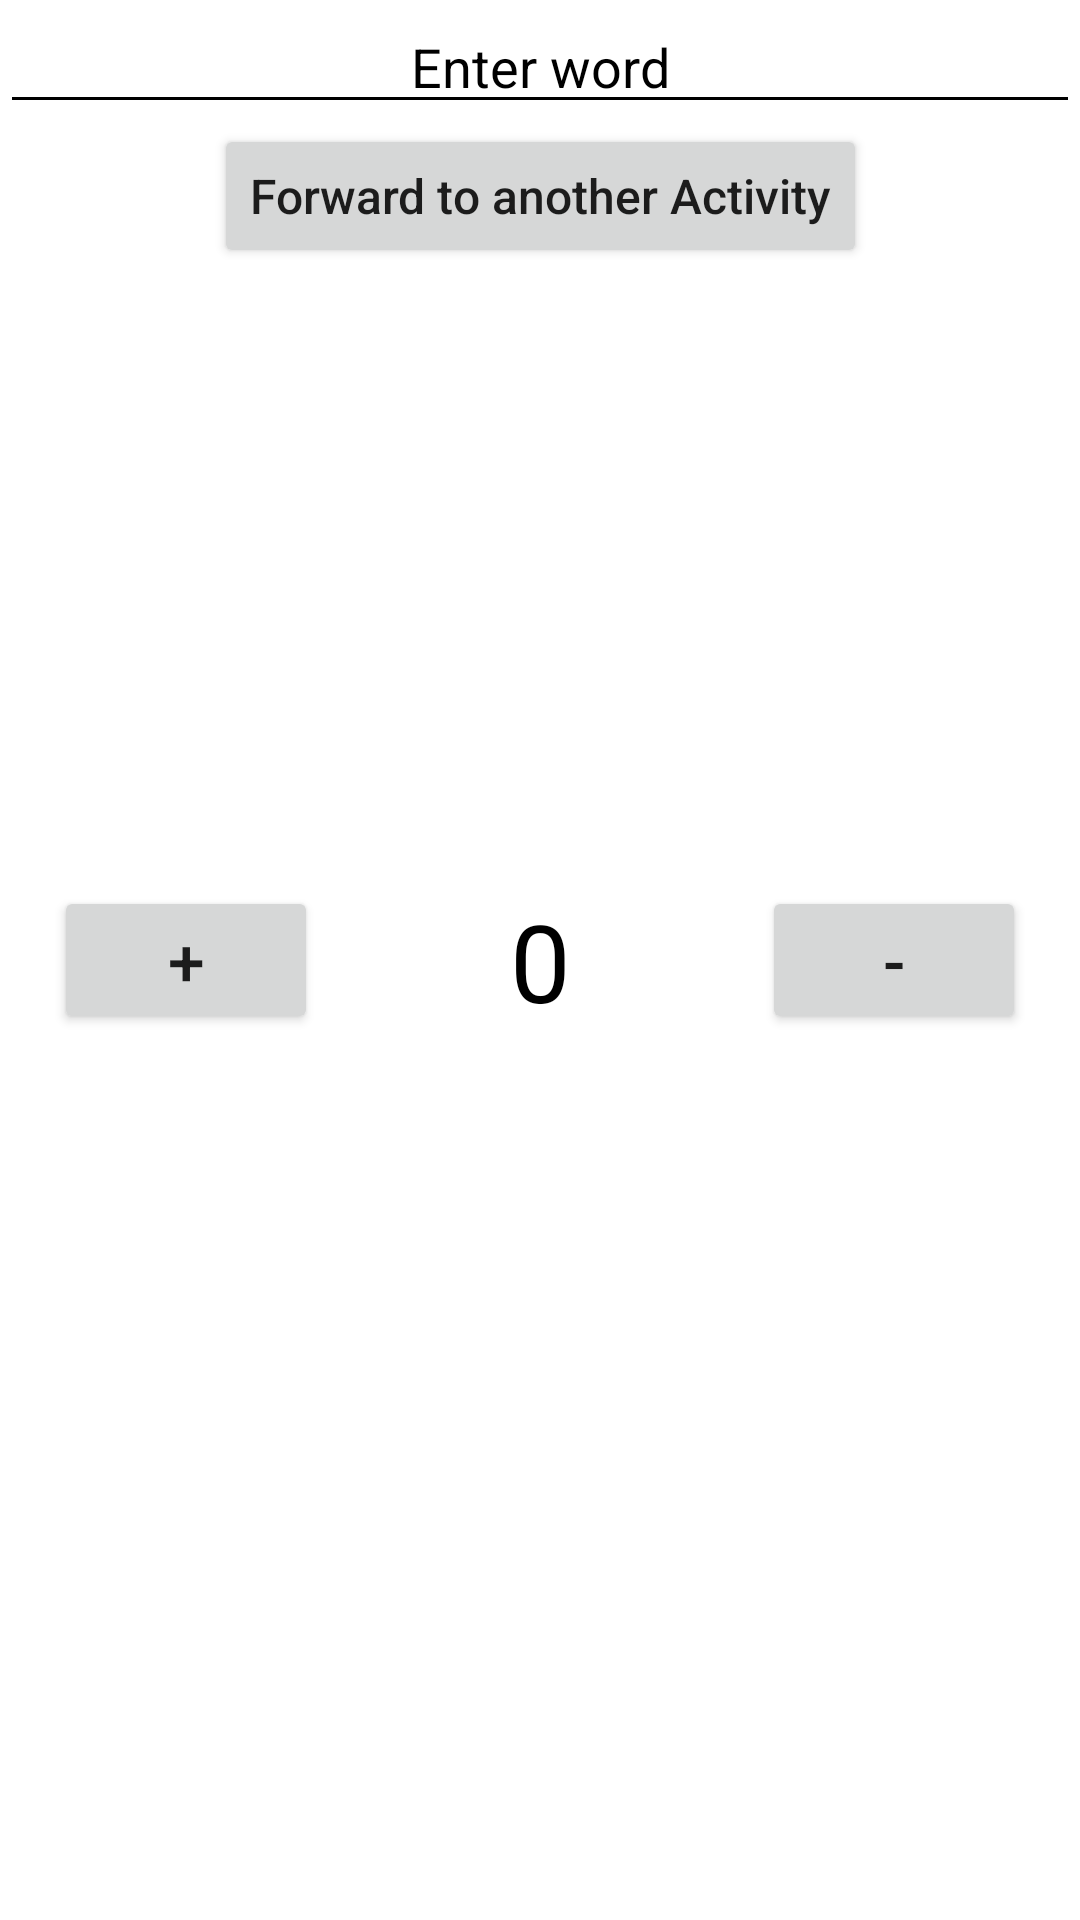

This screen was rendered from an Android layout file. Write that file and the resources it references.
<!-- AndroidManifest.xml: application theme Theme.Lesson1M6 -->
<!-- res/layout/activity_main.xml -->
<?xml version="1.0" encoding="utf-8"?>
<androidx.constraintlayout.widget.ConstraintLayout
    xmlns:android="http://schemas.android.com/apk/res/android"
    xmlns:app="http://schemas.android.com/apk/res-auto"
    xmlns:tools="http://schemas.android.com/tools"
    android:layout_width="match_parent"
    android:layout_height="match_parent"
    tools:context=".ui.activity.main.MainActivity">


        <EditText
            android:id="@+id/ed_text"
            android:layout_width="match_parent"
            android:layout_height="wrap_content"
            app:layout_constraintTop_toTopOf="parent"
            android:hint="@string/enter_word"
            android:textColor="@color/black"
            android:textColorHint="@color/black"
            android:backgroundTint="@color/black"
            android:textAlignment="center"
            />

    <Button
        android:id="@+id/btn_next_activity"
        android:layout_width="wrap_content"
        android:layout_height="wrap_content"
        app:layout_constraintTop_toBottomOf="@id/ed_text"
        app:layout_constraintStart_toStartOf="parent"
        app:layout_constraintEnd_toEndOf="parent"
        android:text="@string/activity"
        android:textAllCaps="false"
        android:textSize="@dimen/sixteen"/>

    <Button
        android:id="@+id/btn_increment"
        android:text="@string/minus"
        android:textSize="@dimen/twenty_two"
        app:layout_constraintBottom_toBottomOf="parent"
        app:layout_constraintTop_toTopOf="parent"
        app:layout_constraintEnd_toEndOf="parent"
        android:layout_marginEnd="@dimen/eighteen"
        android:layout_width="wrap_content"
        android:layout_height="wrap_content"/>
    <TextView
        android:id="@+id/txt_null_tv"
        android:layout_width="wrap_content"
        android:layout_height="wrap_content"
        android:textSize="@dimen/thirty_six"
        android:text="@string/_0"
        android:textColor="@color/black"
        app:layout_constraintBottom_toBottomOf="parent"
        app:layout_constraintEnd_toEndOf="parent"
        app:layout_constraintStart_toStartOf="parent"
        app:layout_constraintTop_toTopOf="parent" />

    <Button
        android:id="@+id/btn_decrement"
        app:layout_constraintBottom_toBottomOf="parent"
        app:layout_constraintTop_toTopOf="parent"
        app:layout_constraintStart_toStartOf="parent"
        android:layout_marginStart="@dimen/eighteen"
        android:text="@string/plus"
        android:textSize="@dimen/twenty_two"
        android:layout_width="wrap_content"
        android:layout_height="wrap_content"/>



</androidx.constraintlayout.widget.ConstraintLayout>
<!-- resources referenced by this layout -->
<resources>
  <dimen name="eighteen">18dp</dimen>
  <dimen name="sixteen">16sp</dimen>
  <dimen name="thirty_six">36sp</dimen>
  <dimen name="twenty_two">22sp</dimen>
  <string name="_0">0</string>
  <string name="activity">Forward to another Activity</string>
  <string name="enter_word">Enter word</string>
  <string name="minus">-</string>
  <string name="plus">+</string>
  <style name="Theme.Lesson1M6" parent="Theme.MaterialComponents.DayNight.DarkActionBar">
          
          <item name="colorPrimary">@color/purple_500</item>
          <item name="colorPrimaryVariant">@color/purple_700</item>
          <item name="colorOnPrimary">@color/white</item>
          
          <item name="colorSecondary">@color/teal_200</item>
          <item name="colorSecondaryVariant">@color/teal_700</item>
          <item name="colorOnSecondary">@color/black</item>
          
          <item name="android:statusBarColor" tools:targetApi="l">?attr/colorPrimaryVariant</item>
          
      </style>
  <!-- not gathered from this repository: default colours our renderer supplied (Android Studio template values) -->
  <color name="purple_500">#FF6200EE</color>
  <color name="purple_700">#FF3700B3</color>
  <color name="teal_200">#FF03DAC5</color>
  <color name="teal_700">#FF018786</color>
  <color name="black">#FF000000</color>
  <color name="white">#FFFFFFFF</color>
</resources>
